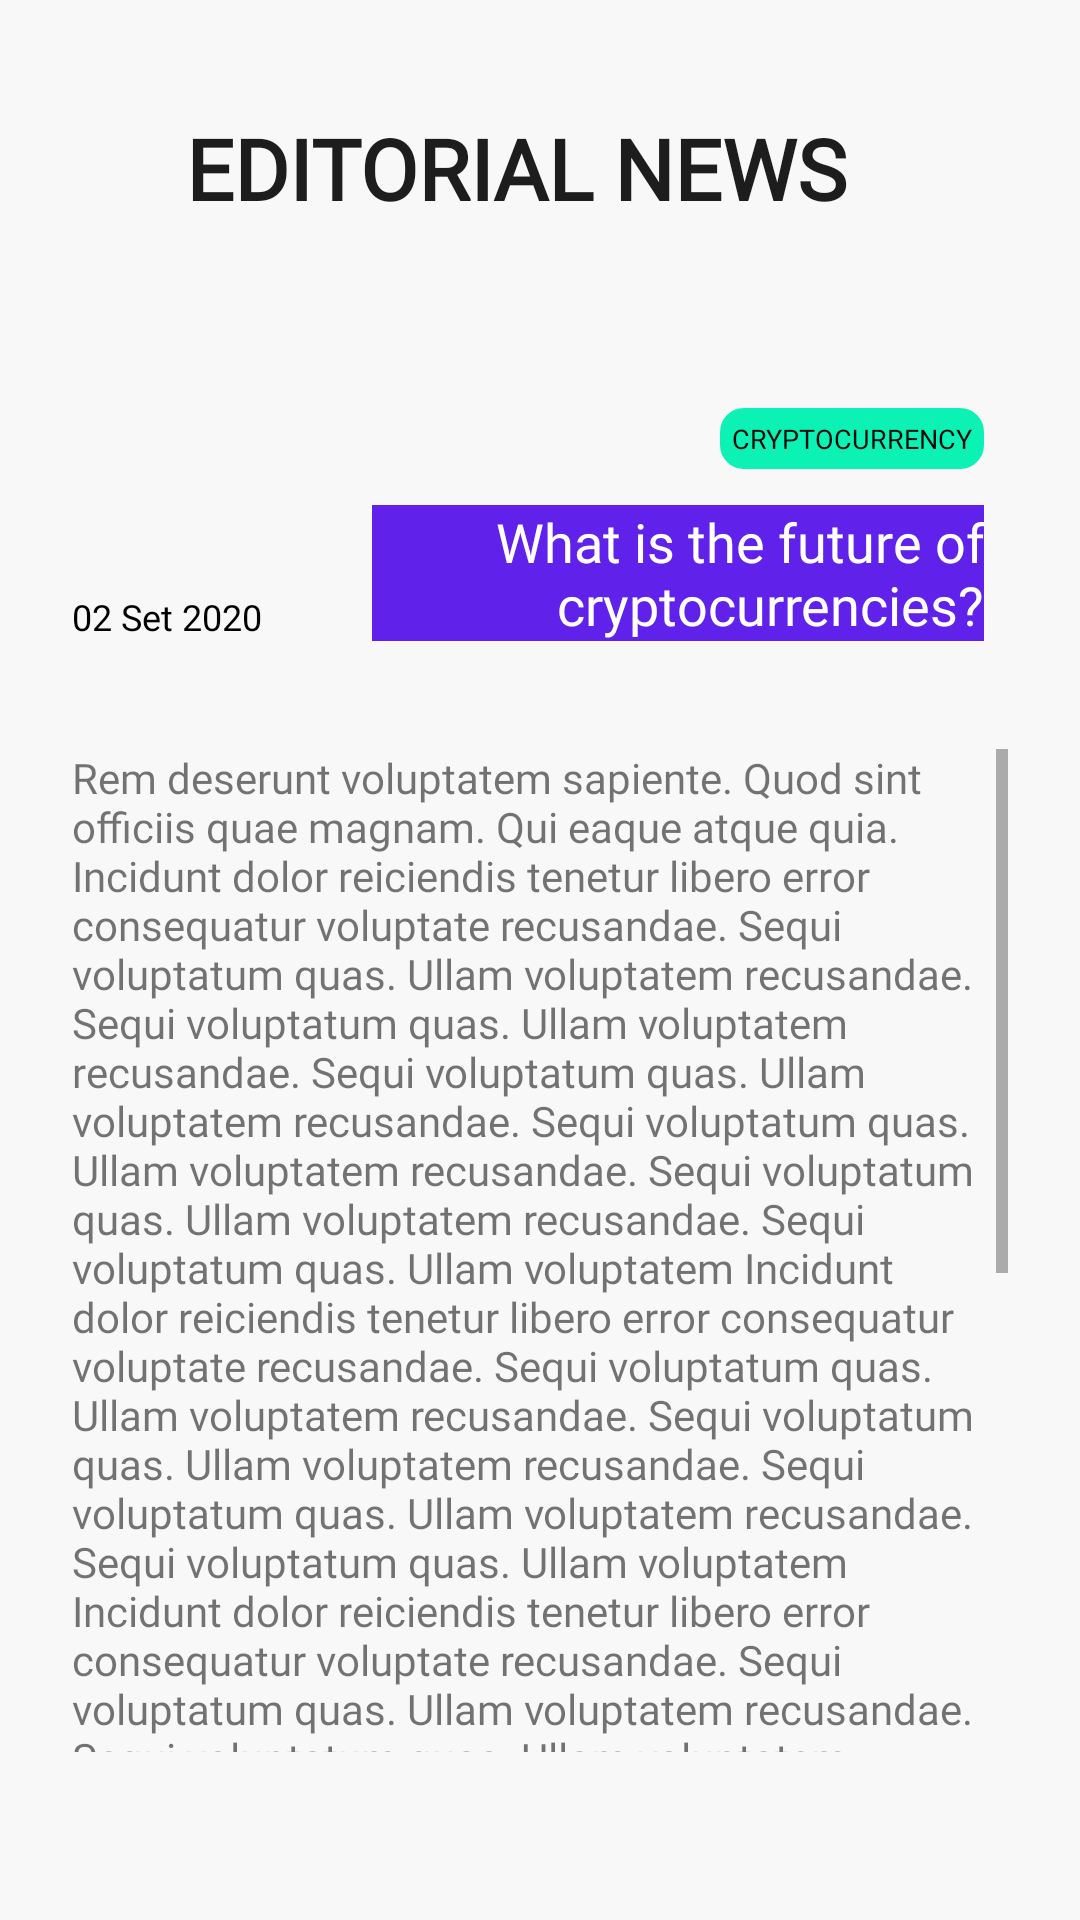

Reconstruct the res/layout file that produces this screen, plus the resources it refers to.
<!-- AndroidManifest.xml: application theme Theme.Tradix -->
<!-- res/layout/fragment_editorial.xml -->
<?xml version="1.0" encoding="utf-8"?>
<androidx.constraintlayout.widget.ConstraintLayout xmlns:android="http://schemas.android.com/apk/res/android"
    xmlns:app="http://schemas.android.com/apk/res-auto"
    xmlns:tools="http://schemas.android.com/tools"
    android:layout_width="match_parent"
    android:layout_height="match_parent"
    android:background="@color/white_two"
    tools:context=".fragment.EditorialFragment">

    <androidx.appcompat.widget.Toolbar
        android:id="@+id/edit_new_toolbar"
        android:layout_width="match_parent"
        android:layout_height="112dp"
        android:background="@drawable/componente_6_1"
        app:buttonGravity="center_vertical"
        app:layout_constraintEnd_toEndOf="parent"
        app:layout_constraintStart_toStartOf="parent"
        app:layout_constraintTop_toTopOf="parent"
        >

        <androidx.constraintlayout.widget.ConstraintLayout
            android:id="@+id/constraint_toolbar"
            android:layout_width="match_parent"
            android:layout_height="wrap_content">

            <ImageButton
                android:id="@+id/ib_back"
                style="?attr/borderlessButtonStyle"
                android:layout_width="@dimen/dp30"
                android:layout_height="@dimen/dp30"
                android:layout_marginStart="@dimen/dp8"
                android:backgroundTint="@color/white_two"
                android:src="@drawable/icons_8_expand_arrow"
                app:layout_constraintBottom_toBottomOf="parent"
                app:layout_constraintStart_toStartOf="parent"
                app:layout_constraintTop_toTopOf="parent" />

            <TextView
                android:id="@+id/tv_in_new_toolbar"
                android:layout_width="wrap_content"
                android:layout_height="wrap_content"
                android:layout_marginStart="8dp"
                android:fontFamily="@font/raleway_black"
                android:text="EDITORIAL NEWS"
                android:textColor="@color/black_nine"
                android:textSize="@dimen/sp28"
                android:textStyle="bold"
                app:layout_constraintBottom_toBottomOf="@+id/ib_back"
                app:layout_constraintStart_toEndOf="@+id/ib_back"
                app:layout_constraintTop_toTopOf="@+id/ib_back" />
        </androidx.constraintlayout.widget.ConstraintLayout>
    </androidx.appcompat.widget.Toolbar>



    <ImageView
        android:id="@+id/imageView4"
        android:layout_width="match_parent"
        android:layout_height="wrap_content"
        android:layout_marginHorizontal="@dimen/dp24"
        android:scaleType="centerCrop"
        android:src="@drawable/raggruppa_16"
        app:layout_constraintEnd_toEndOf="parent"
        app:layout_constraintStart_toStartOf="parent"
        app:layout_constraintTop_toBottomOf="@+id/edit_new_toolbar" />

    <TextView
        android:id="@+id/tv_edit_new_1"
        android:layout_width="wrap_content"
        android:layout_height="wrap_content"
        android:layout_marginTop="24dp"
        android:layout_marginEnd="8dp"
        android:background="@drawable/shape_list"
        android:backgroundTint="@color/aqua"
        android:fontFamily="@font/raleway_regular"
        android:padding="@dimen/dp4"
        android:text="CRYPTOCURRENCY"
        android:textColor="@color/black_thirteen"
        android:textSize="9sp"
        app:layout_constraintEnd_toEndOf="@+id/imageView4"
        app:layout_constraintTop_toBottomOf="@+id/imageView4" />

    <TextView
        android:id="@+id/tv_edit_new_2"
        android:layout_width="0dp"
        android:layout_height="wrap_content"
        android:layout_marginStart="100dp"
        android:layout_marginTop="@dimen/dp12"
        android:background="#6021ea"
        android:ellipsize="end"
        android:fontFamily="@font/raleway_black"
        android:gravity="right"
        android:maxLines="2"
        android:minLines="2"
        android:text="What is the future of cryptocurrencies?"
        android:textColor="@color/white_three"
        android:textSize="@dimen/sp18"
        app:layout_constraintEnd_toEndOf="@+id/tv_edit_new_1"
        app:layout_constraintHorizontal_bias="1.0"
        app:layout_constraintStart_toEndOf="@+id/iv_edit_new_2"
        app:layout_constraintTop_toBottomOf="@+id/tv_edit_new_1" />

    <ImageView
        android:id="@+id/iv_edit_new_2"
        android:layout_width="wrap_content"
        android:layout_height="wrap_content"
        android:src="@drawable/icons_8_calendar"
        app:layout_constraintStart_toStartOf="@+id/imageView4"
        app:layout_constraintTop_toTopOf="@+id/tv_edit_new_2" />

    <TextView
        android:id="@+id/tv_edit_new_3"
        android:layout_width="wrap_content"
        android:layout_height="wrap_content"
        android:fontFamily="@font/lato_lightitalic"
        android:text="02 Set 2020"
        android:textColor="@color/black"
        android:textSize="@dimen/sp12"
        app:layout_constraintBottom_toBottomOf="@+id/tv_edit_new_2"
        app:layout_constraintEnd_toStartOf="@+id/tv_edit_new_2"
        app:layout_constraintHorizontal_bias="0.0"
        app:layout_constraintStart_toStartOf="@+id/iv_edit_new_2" />

    <ScrollView
        android:layout_width="match_parent"
        android:layout_height="0dp"
        android:layout_marginTop="36dp"
        android:layout_marginHorizontal="@dimen/dp24"
        app:layout_constraintBottom_toBottomOf="parent"
        app:layout_constraintEnd_toEndOf="parent"
        android:layout_marginBottom="56dp"
        app:layout_constraintStart_toStartOf="parent"
        app:layout_constraintTop_toBottomOf="@+id/tv_edit_new_2" >

        <TextView
            android:id="@+id/text_editorial"
            android:layout_width="match_parent"
            android:layout_height="match_parent"
            android:text="@string/text_editorial"
            android:textSize="@dimen/sp14"
            android:fontFamily="@font/lato_regular"
        />
    </ScrollView>


</androidx.constraintlayout.widget.ConstraintLayout>
<!-- resources referenced by this layout -->
<resources>
  <color name="aqua">#0cf2b4</color>
  <color name="black">#FF000000</color>
  <color name="black_nine">#1d1d1d</color>
  <color name="black_thirteen">#0a0909</color>
  <color name="white_three">#ffffff</color>
  <color name="white_two">#f8f8f8</color>
  <dimen name="dp12">12dp</dimen>
  <dimen name="dp24">24dp</dimen>
  <dimen name="dp30">30dp</dimen>
  <dimen name="dp4">4dp</dimen>
  <dimen name="dp8">8dp</dimen>
  <dimen name="sp12">12sp</dimen>
  <dimen name="sp14">14sp</dimen>
  <dimen name="sp18">18sp</dimen>
  <dimen name="sp28">28sp</dimen>
  <!-- drawable shape_list (drawable) -->
  <?xml version="1.0" encoding="utf-8"?>
  <shape xmlns:android="http://schemas.android.com/apk/res/android">
  
      <solid android:color="@color/purplr_pink" />
      <corners android:radius="@dimen/dp8" />
  
  </shape>
  <string name="text_editorial">Rem deserunt voluptatem sapiente. Quod sint officiis quae magnam. Qui eaque atque quia.
          Incidunt dolor reiciendis tenetur libero error consequatur voluptate recusandae. Sequi voluptatum quas. Ullam voluptatem
          recusandae. Sequi voluptatum quas. Ullam voluptatem
          recusandae. Sequi voluptatum quas. Ullam voluptatem
          recusandae. Sequi voluptatum quas. Ullam voluptatem
          recusandae. Sequi voluptatum quas. Ullam voluptatem
          recusandae. Sequi voluptatum quas. Ullam voluptatem
          Incidunt dolor reiciendis tenetur libero error consequatur voluptate recusandae. Sequi voluptatum quas. Ullam voluptatem
          recusandae. Sequi voluptatum quas. Ullam voluptatem
          recusandae. Sequi voluptatum quas. Ullam voluptatem
          recusandae. Sequi voluptatum quas. Ullam voluptatem
          Incidunt dolor reiciendis tenetur libero error consequatur voluptate recusandae. Sequi voluptatum quas. Ullam voluptatem
          recusandae. Sequi voluptatum quas. Ullam voluptatem
          recusandae. Sequi voluptatum quas. Ullam voluptatem
          recusandae. Sequi voluptatum quas. Ullam voluptatem
          Incidunt dolor reiciendis tenetur libero error consequatur voluptate recusandae. Sequi voluptatum quas. Ullam voluptatem
          labore sit et quaerat sed. Dolorem libero earum ipsum
          labore sit et quaerat sed. Dolorem libero earum ipsum
          labore sit et quaerat sed. Dolorem libero earum ipsum
          labore sit et quaerat sed. Dolorem libero earum ipsum
          labore sit et quaerat sed. Dolorem libero earum ipsum Incidunt dolor reiciendis tenetur libero error consequatur voluptate recusandae. Sequi voluptatum quas
          Incidunt dolor reiciendis tenetur libero error consequatur voluptate recusandae. Sequi voluptatum quas
          Incidunt dolor reiciendis tenetur libero error consequatur voluptate recusandae. Sequi voluptatum quas
      </string>
  <style name="Theme.Tradix" parent="Theme.MaterialComponents.DayNight.NoActionBar">
          
          <item name="colorPrimary">@color/purple_500</item>
          <item name="colorPrimaryVariant">@color/purple_700</item>
          <item name="colorOnPrimary">@color/white</item>
          
          <item name="colorSecondary">@color/teal_200</item>
          <item name="colorSecondaryVariant">@color/teal_700</item>
          <item name="colorOnSecondary">@color/black</item>
          
          <item name="android:statusBarColor" tools:targetApi="l">?attr/colorPrimaryVariant</item>
          
      </style>
  <color name="purplr_pink">#e432c1</color>
  <color name="purple_500">#FF6200EE</color>
  <color name="purple_700">#FF3700B3</color>
  <color name="white">#FFFFFFFF</color>
  <color name="teal_200">#FF03DAC5</color>
  <color name="teal_700">#FF018786</color>
</resources>
